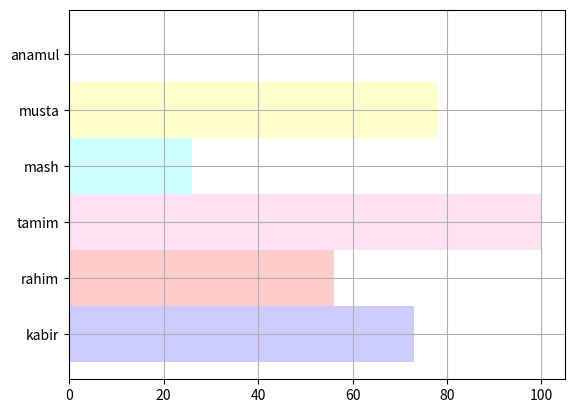

Reproduce this figure in Python.
import matplotlib.pyplot as knk
import numpy as np
from numpy import random
# name=np.array(['kabir','rahim','tamim','mash','musta','anamul'])
# run=np.array([73,56,100,26,78,48])
# knk.bar(name,run,color='purple')
# knk.plot(run,color='green',marker='o',ms=10, mfc='magenta')
# knk.grid()
# knk.show()

# name=np.array(['kabir','rahim','tamim','mash','musta','anamul'])
# run=np.array([73,56,100,26,78,48])
# clr=['blue','red','hotpink','cyan','yellow','white']
# knk.bar(name,run,color=clr,alpha=0.2)
# knk.plot(run,color='green',marker='o',ms=10, mfc='magenta')
# knk.grid()
# knk.show()

name=np.array(['kabir','rahim','tamim','mash','musta','anamul'])
run=np.array([73,56,100,26,78,48])
clr=['blue','red','hotpink','cyan','yellow','white']
knk.barh(name,run,color=clr,alpha=0.2,height=1)
# plot(run,color='green',marker='o',ms=10, mfc='magenta')
knk.grid()
knk.show()
